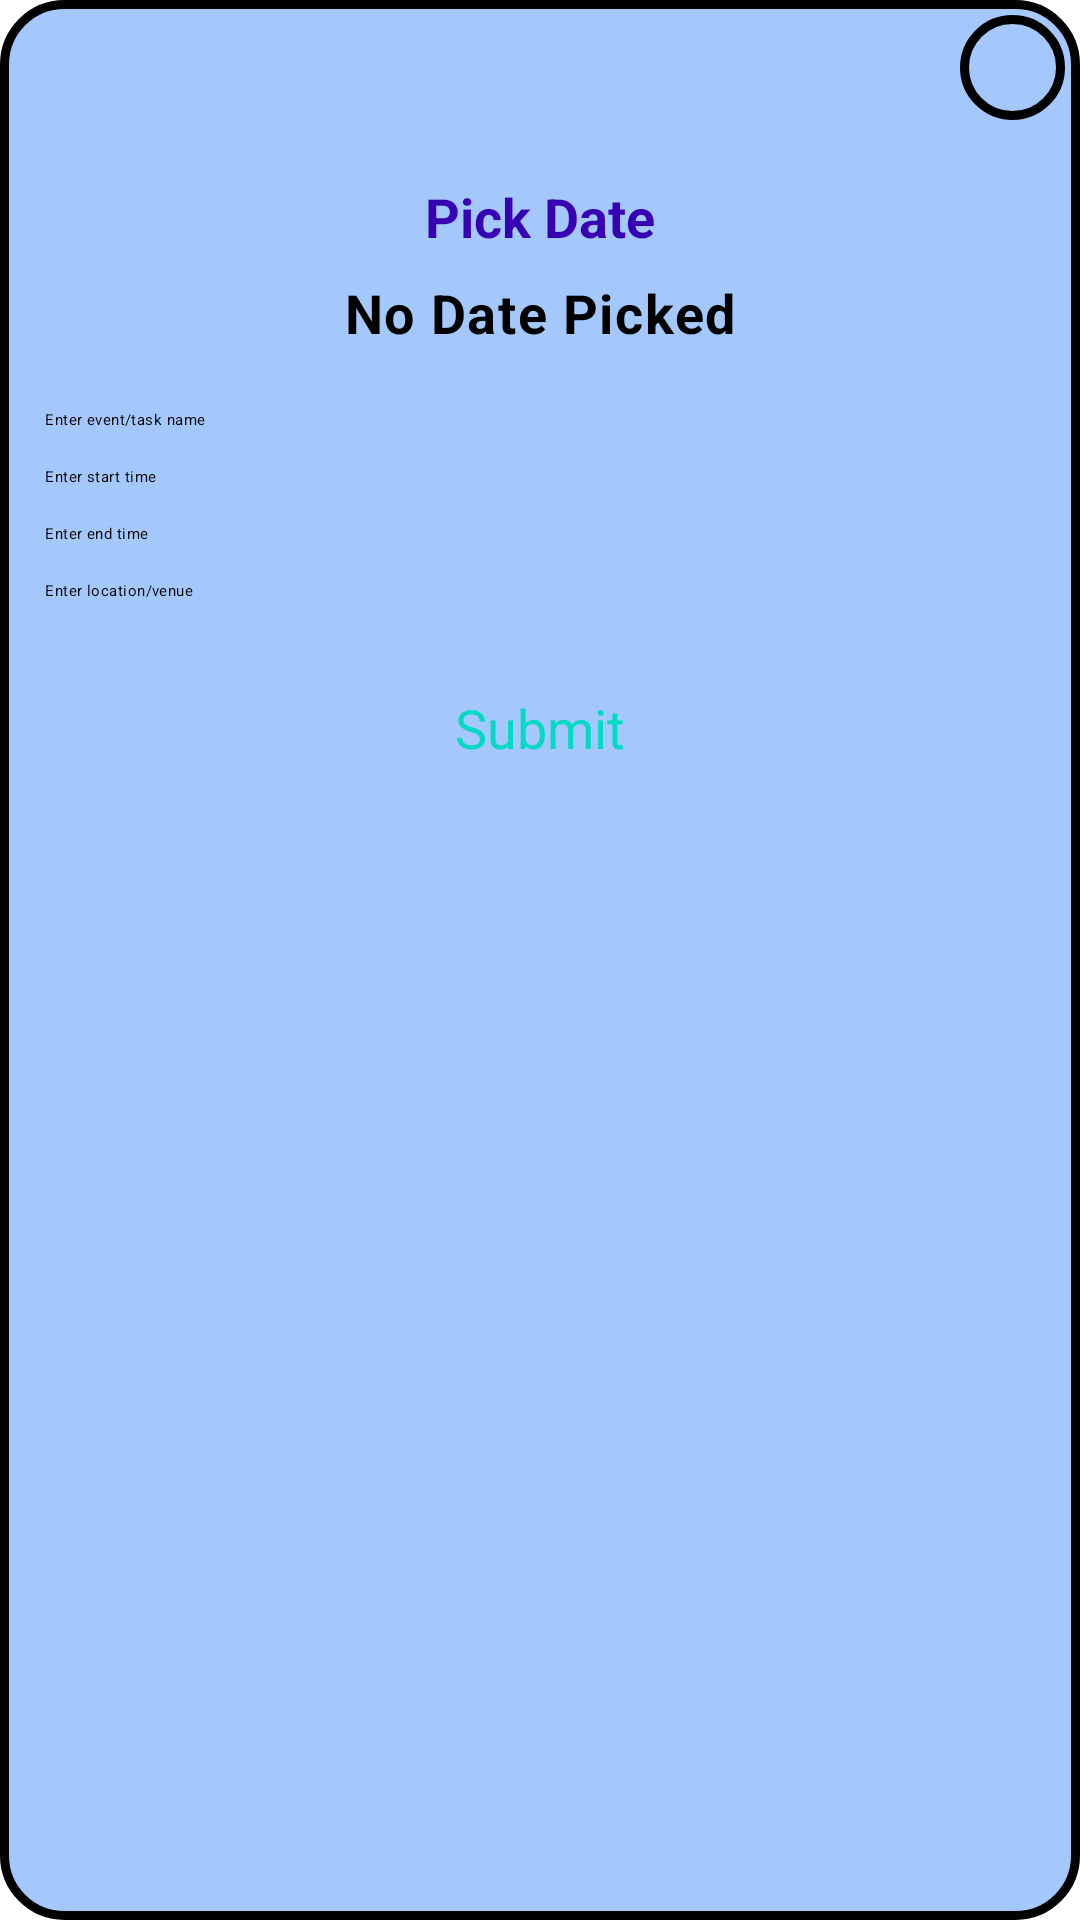

This screen was rendered from an Android layout file. Write that file and the resources it references.
<!-- AndroidManifest.xml: application theme Theme.App.Starting -->
<!-- res/layout/popup_window.xml -->
<?xml version="1.0" encoding="utf-8"?>
<LinearLayout
    xmlns:android="http://schemas.android.com/apk/res/android"
    xmlns:tools="http://schemas.android.com/tools"
    android:orientation="vertical"
    android:layout_width="340dp"
    android:layout_height="480dp"
    android:padding="5dp"
    android:background="@drawable/layout_bg"
    android:layout_marginStart="5dp"
    android:layout_marginEnd="5dp"
    android:layout_gravity="center"
    tools:ignore="Autofill">

    <ImageView
        android:id="@+id/dialogClose"
        android:layout_width="35dp"
        android:layout_height="35dp"
        android:textColor="@color/white"
        android:layout_marginBottom="10dp"
        android:src="@drawable/ic_baseline_close_24"
        android:textStyle="bold"
        android:background="@drawable/layout_bg"
        android:layout_gravity="end"
        android:gravity="center"
        tools:ignore="ContentDescription" />

        <ScrollView
            android:orientation="vertical"
            android:layout_width="match_parent"
            android:layout_height="wrap_content"
            android:layout_gravity="center">

            <LinearLayout
                android:layout_width="match_parent"
                android:layout_height="wrap_content"
                android:padding="10dp"
                android:orientation="vertical">

                <Button
                    android:id="@+id/task_datePicker_btn"
                    android:layout_width="wrap_content"
                    android:layout_height="wrap_content"
                    android:text="@string/pick_date"
                    android:textSize="18sp"
                    android:layout_gravity="center"
                    android:textStyle="bold"
                    android:textColor="@color/purple_700"
                    android:textAllCaps="false"
                    android:backgroundTint="@color/common_google_signin_btn_text_dark_pressed"
                    />

                <TextView
                    android:id="@+id/event_date"
                    android:layout_width="match_parent"
                    android:layout_height="40dp"
                    android:textColor="#000000"
                    android:text="@string/no_date_picked"
                    android:textStyle="bold"
                    android:textSize="18sp"
                    android:gravity="center"
                    android:layout_marginBottom="12dp"
                    android:letterSpacing="0.03"
                    />

                <EditText
                    android:id="@+id/event_task_name"
                    android:layout_width="match_parent"
                    android:layout_height="wrap_content"
                    android:textColor="@color/black"
                    android:text=""
                    android:inputType="textMultiLine"
                    android:layout_marginBottom="12dp"
                    android:hint="@string/enter_event_task_name"
                    android:letterSpacing="0.03"
                    />

                <EditText
                    android:id="@+id/event_task_start_time"
                    android:layout_width="match_parent"
                    android:layout_height="wrap_content"
                    android:textColor="@color/black"
                    android:text=""
                    android:inputType="textMultiLine"
                    android:layout_marginBottom="12dp"
                    android:hint="@string/enter_start_time"
                    android:letterSpacing="0.03"
                    />

                <EditText
                    android:id="@+id/event_task_end_time"
                    android:layout_width="match_parent"
                    android:layout_height="wrap_content"
                    android:textColor="@color/black"
                    android:text=""
                    android:inputType="textMultiLine"
                    android:layout_marginBottom="12dp"
                    android:hint="@string/enter_end_time"
                    android:letterSpacing="0.03"
                    />

                <EditText
                    android:id="@+id/event_task_location"
                    android:layout_width="match_parent"
                    android:layout_height="wrap_content"
                    android:textColor="@color/black"
                    android:text=""
                    android:inputType="textMultiLine"
                    android:layout_marginBottom="30dp"
                    android:hint="@string/enter_location_venue"
                    android:letterSpacing="0.03"
                    />

                <Button
                    android:id="@+id/task_submit_btn"
                    android:layout_width="wrap_content"
                    android:layout_height="wrap_content"
                    android:text="@string/submit"
                    android:textSize="18sp"
                    android:textColor="@color/teal_200"
                    android:textAllCaps="false"
                    android:layout_gravity="center"
                    android:backgroundTint="@color/common_google_signin_btn_text_dark_pressed"
                    />
            </LinearLayout>

        </ScrollView>

</LinearLayout>
<!-- resources referenced by this layout -->
<resources>
  <!-- drawable layout_bg (drawable-v24) -->
  <?xml version="1.0" encoding="UTF-8"?>
  <shape xmlns:android="http://schemas.android.com/apk/res/android">
      <solid android:color="#A4C7FC"/>
      <stroke android:width="3dp" android:color="#000000" />
      <corners android:radius="20dp"/>
      <padding android:left="0dp" android:top="0dp" android:right="0dp" android:bottom="0dp" />
  </shape>
  <string name="enter_end_time">Enter end time</string>
  <string name="enter_event_task_name">Enter event/task name</string>
  <string name="enter_location_venue">Enter location/venue</string>
  <string name="enter_start_time">Enter start time</string>
  <string name="no_date_picked">No Date Picked</string>
  <string name="pick_date">Pick Date</string>
  <string name="submit">Submit</string>
  <style name="Theme.App.Starting" parent="Theme.SplashScreen">
          <item name="windowSplashScreenBackground">#7AF4FF</item>
          <item name="postSplashScreenTheme">@style/Theme.Calendar</item>
          <item name="android:textColor">@color/white</item>
          <item name="android:scaleType">center</item>
          <item name="android:windowSplashscreenContent">@drawable/splash_new</item>
      </style>
  <style name="Theme.Calendar" parent="Theme.MaterialComponents.DayNight.NoActionBar">
          
          <item name="colorPrimary">#00BFA5</item>
          <item name="colorPrimaryVariant">#00BFA5</item>
          <item name="colorOnPrimary">@color/white</item>
          
          <item name="colorSecondary">@color/teal_200</item>
          <item name="colorSecondaryVariant">@color/teal_700</item>
          <item name="colorOnSecondary">@color/black</item>
          
          <item name="android:statusBarColor">@color/teal_200</item>
          
      </style>
  <!-- not gathered from this repository: default colours our renderer supplied (Android Studio template values) -->
  <color name="purple_700">#FF3700B3</color>
  <color name="teal_200">#FF03DAC5</color>
  <color name="teal_700">#FF018786</color>
  <color name="black">#FF000000</color>
  <color name="white">#FFFFFFFF</color>
</resources>
